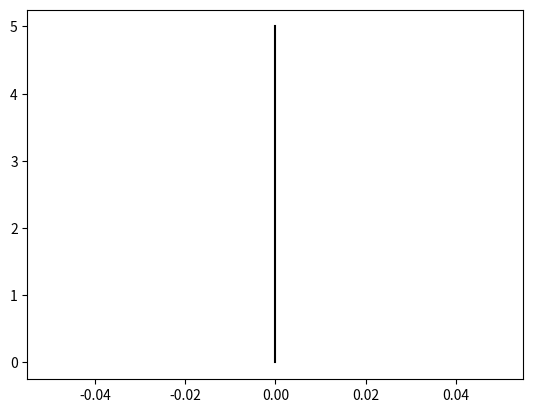

This chart was generated by the following Python code: (Note: this script raises an exception after producing the figure.)
import numpy as np
import time
import matplotlib.pyplot as plt

np.set_printoptions(precision=16)

#constants defined by the problem
MAX_ITE = 1000
p = 15
l = 1
kappa = 100
eps = 10**-8 #tolerance

def f1(v):
    return 7*p*l/2 * np.cos(v[0]) + kappa*(v[1] - 2*v[0])
def f2(v):
    return 5*p*l/2 * np.cos(v[1]) + kappa*(v[2] - 2*v[1] + v[0])
def f3(v):
    return 3*p*l/2 * np.cos(v[2]) + kappa*(v[3] - 2*v[2] + v[1])
def f4(v):
    return p*l/2 * np.cos(v[3]) + kappa*(v[2] - v[3])

def eval_funcs(v, out):
    out[0] = f1(v)
    out[1] = f2(v)
    out[2] = f3(v)
    out[3] = f4(v)

def create_jacob_no_main_diag():
    jacob = np.zeros([4,4])
    for i in range(1, 4):
        jacob[i-1, i] = kappa
        jacob[i, i-1] = kappa
    return jacob

def get_jacobian(jacob, t_vec):
    for i in range(3):
        jacob[i, i] = -(7 - 2*i)*p*l/2 * np.sin(t_vec[i]) - 2*kappa
    jacob[3, 3] = -p*l/2 * np.sin(t_vec[3]) - kappa

def plot_graph(angles, ite, prev=None):
    #calculating points
    x = [0] * 5
    y = [4] * 5
    #leg = ['Wall', 'Mechanical System']

    for i in range(1, 5):
        x[i] = x[i-1] + np.cos(angles[i-1])
        y[i] = y[i-1] - np.sin(angles[i-1])

    plt.plot([0, 0], [0, 5], color='k', label='Wall')

    if prev is not None:
        x_prev = [0] * 5
        y_prev = [4] * 5
        for i in range(1, 5):
            x_prev[i] = x_prev[i-1] + np.cos(prev[i-1])
            y_prev[i] = y_prev[i-1] - np.sin(prev[i-1])
        plt.plot(x_prev, y_prev, marker="o", color='r', alpha=0.3, label='Previous Iteration')

    plt.plot(x, y, marker="o", color='c', label='Mechanical System')

    plt.xticks(np.arange(-1.5, 5))
    plt.legend()
    plt.savefig('q2d-ite' + str(ite), bbox_inches='tight')
    plt.clf()

def broyden(v0, debug=False):
    vn = np.copy(v0)
    prev = np.copy(v0)
    ite = 0

    if (debug):
        plot_graph(vn, ite)

    ite += 1
    #step 1
    jacob = create_jacob_no_main_diag()
    get_jacobian(jacob, vn)
    v = np.copy(vn)
    eval_funcs(vn, v)
    
    #step 2
    A = np.linalg.inv(jacob)

    #step 3
    s = np.matmul(-A, v)
    vn += s
    inf_norm = np.linalg.norm(s, np.inf)

    if (debug):
        print("\n===== Iteration #" + str(ite) + " =====")
        #print("v_" + str(ite) + ":")
        #print(vn)
        #print("\nv_" + str(ite) + "/pi:")
        #print(vn / np.pi)
        latex = str(vn[0,0]/np.pi)
        for i in range(1, len(vn)):
            latex += " \\\\ " + str(vn[i,0]/np.pi)
        print(latex)
        print("||v_" + str(ite) + " - v_" + str(ite-1) + "||_2: " + str(inf_norm))
        #plot_graph(vn, ite, prev)
        plot_graph(vn, ite, vn - s)

    #step 4
    while(ite < MAX_ITE and inf_norm >= eps):
        #prev = np.copy(vn)
        #step 5
        w = np.copy(v)
        eval_funcs(vn, v)
        y = v - w

        #step 6
        z = np.matmul(-A, y)
        #step7
        p = np.matmul(-s.T, z)
        #step 8
        ut = np.matmul(s.T, A)
        #step 9
        A += 1/p * np.matmul(s+z, ut)
        #step 10
        s = np.matmul(-A, v)
        #step 11
        vn += s
        #step 12
        inf_norm = np.linalg.norm(s, np.inf)
        #step 13
        ite += 1

        if (debug):
            print("\n===== Iteration #" + str(ite) + " =====")
            #print("v_" + str(ite) + ":")
            #print(vn)
            #print("\nv_" + str(ite) + "/pi:")
            #print(vn / np.pi)
            latex = str(vn[0,0]/np.pi)
            for i in range(1, len(vn)):
                latex += " \\\\ " + str(vn[i,0]/np.pi)
            print(latex)
            print("||v_" + str(ite) + " - v_" + str(ite-1) + "||_2: " + str(inf_norm))
            #plot_graph(vn, ite, prev)
            plot_graph(vn, ite, vn - s)

    return vn, ite

#initial guess
v0 = np.matrix([0.0, 0.0, 0.0, 0.0]).T

#debug = True will generate graphs
vn, ite = broyden(v0, True)

#benchmarking
n = 100
exec_times = [0]*n
print("\n\n===== BENCHMARKING =====")
for i in range(n):
    print("Execution " + str(i+1) + "/" + str(n))
    start = time.time()
    broyden(v0)
    end = time.time()
    exec_times[i] = end - start

print("\n\n===== RESULTS =====")
print("Solution:")
print(vn)
print("\nSolution / pi:")
print(vn/np.pi)
print("\nFunctions evaluation for solution:")
res = np.matrix([0.0, 0.0, 0.0, 0.0]).T
eval_funcs(vn, res)
print(res)
print("Solution Error (infinity norm): " + str(np.linalg.norm(res, np.inf)))
print("\nNumber of iterations: " + str(ite))
print("Average execution time: " + str(np.mean(exec_times)) + " seconds")
print("Standard deviation: " + str(np.std(exec_times)))
